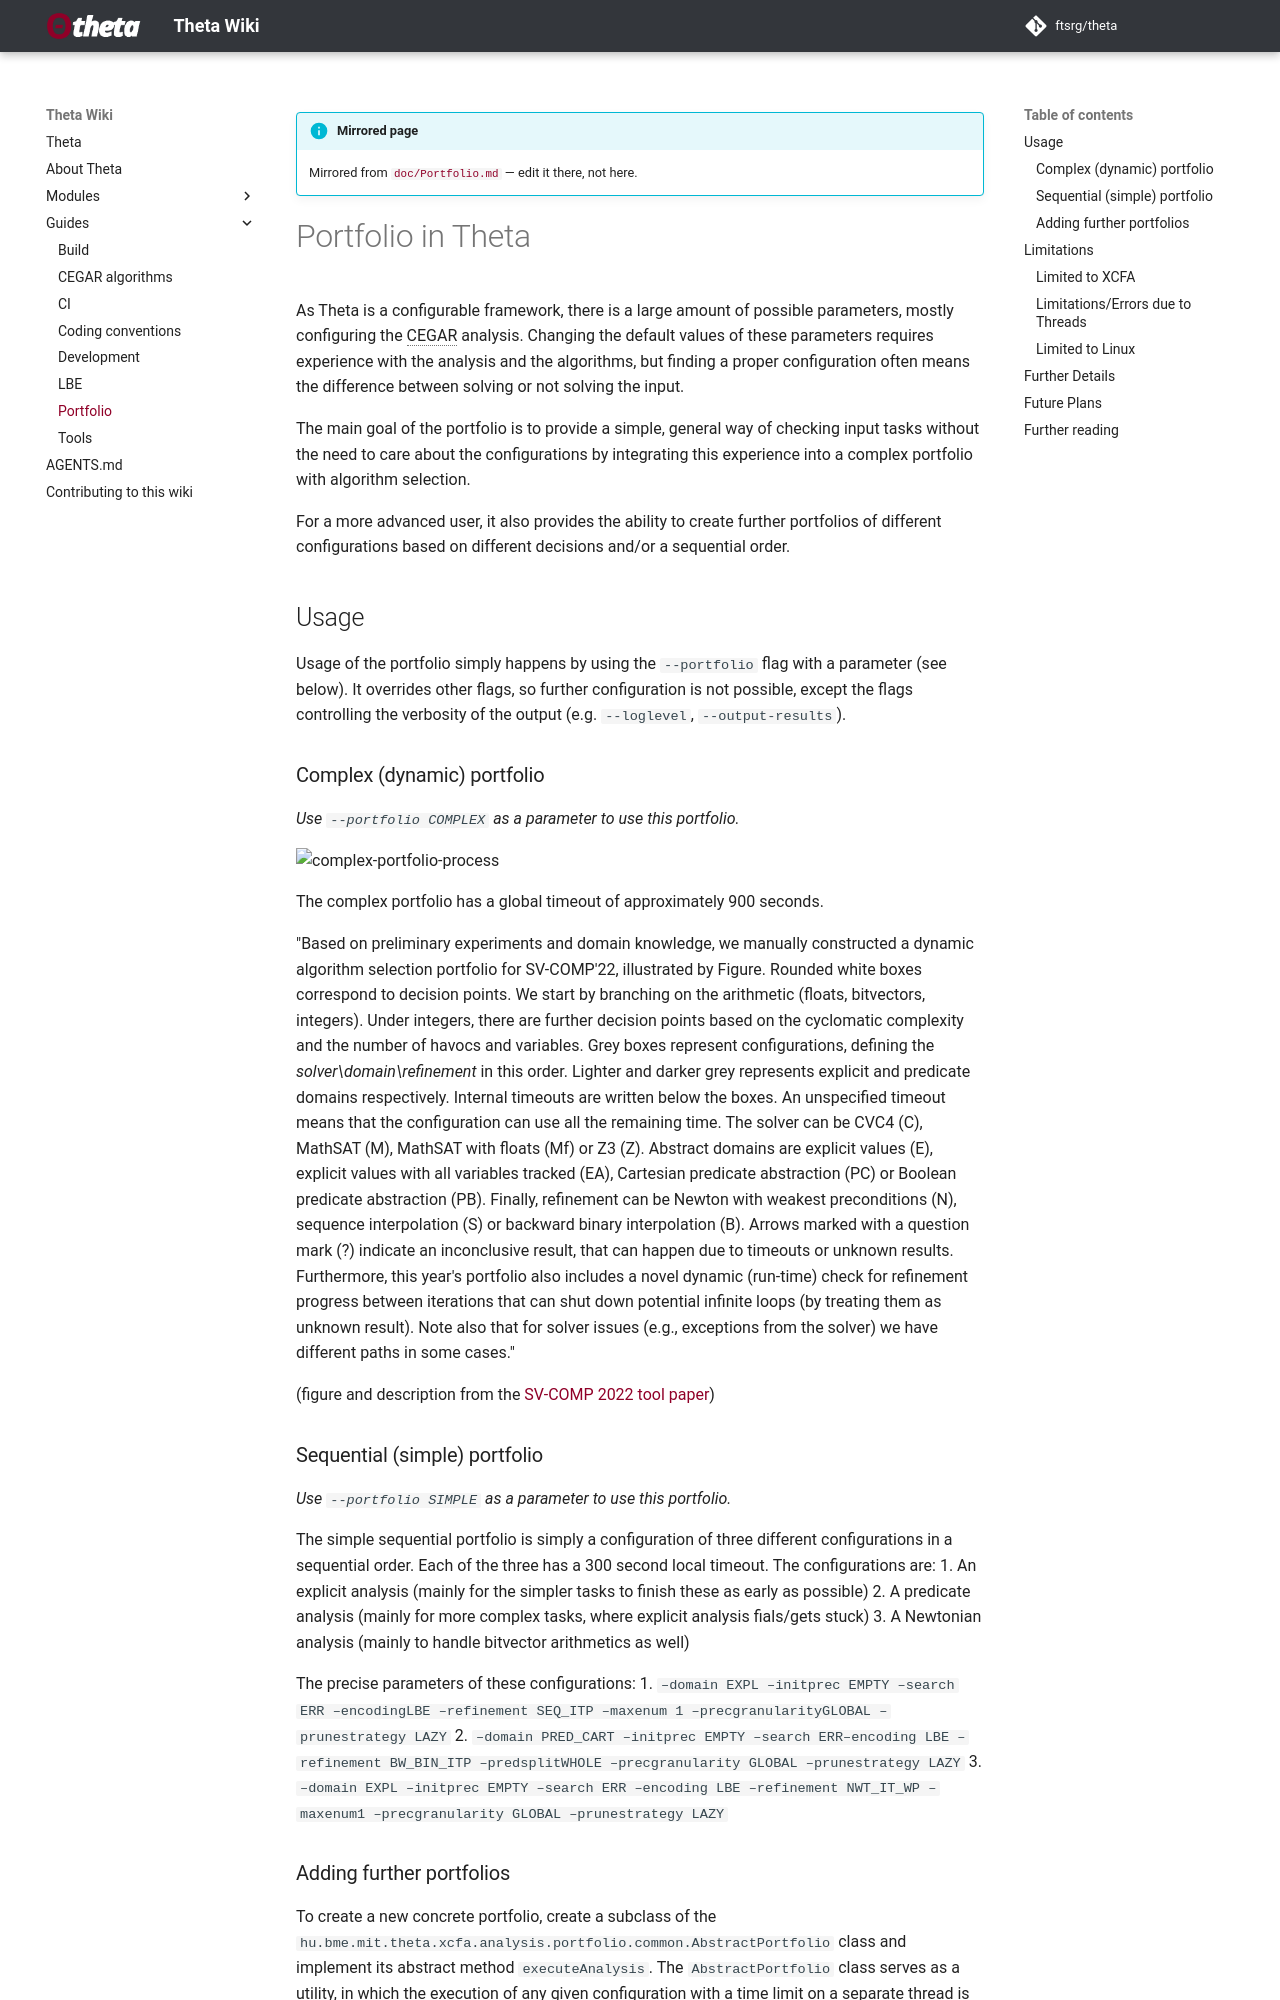

repository: ftsrg/theta · page: wiki/Guides/Portfolio/index.html · generator: mkdocs

# Portfolio in Theta
As Theta is a configurable framework, there is a large amount of possible parameters, mostly configuring the CEGAR analysis. Changing the default values of these parameters requires experience with the analysis and the algorithms, but finding a proper configuration often means the difference between solving or not solving the input.

The main goal of the portfolio is to provide a simple, general way of checking input tasks without the need to care about the configurations by integrating this experience into a complex portfolio with algorithm selection.

For a more advanced user, it also provides the ability to create further portfolios of different configurations based on different decisions and/or a sequential order.

## Usage
Usage of the portfolio simply happens by using the `--portfolio` flag with a parameter (see below). It overrides other flags, so further configuration is not possible, except the flags controlling the verbosity of the output (e.g. `--loglevel`, `--output-results`).

### Complex (dynamic) portfolio
*Use `--portfolio COMPLEX` as a parameter to use this portfolio.*

![complex-portfolio-process](portfolio-images/complex-portfolio.png)

The complex portfolio has a global timeout of approximately 900 seconds.

"Based on preliminary experiments and domain knowledge, we manually constructed a dynamic algorithm selection portfolio for SV-COMP'22, illustrated by Figure.
Rounded white boxes correspond to decision points.
We start by branching on the arithmetic (floats, bitvectors, integers).
Under integers, there are further decision points based on the cyclomatic complexity and the number of havocs and variables.
Grey boxes represent configurations, defining the *solver\domain\refinement* in this order.
Lighter and darker grey represents explicit and predicate domains respectively.
Internal timeouts are written below the boxes.
An unspecified timeout means that the configuration can use all the remaining time.
The solver can be CVC4 (C), MathSAT (M), MathSAT with floats (Mf) or Z3 (Z).
Abstract domains are explicit values (E), explicit values with all variables tracked (EA), Cartesian predicate abstraction (PC) or Boolean predicate abstraction (PB).
Finally, refinement can be Newton with weakest preconditions (N), sequence interpolation (S) or backward binary interpolation (B).
Arrows marked with a question mark (?) indicate an inconclusive result, that can happen due to timeouts or unknown results.
Furthermore, this year's portfolio also includes a novel dynamic (run-time) check for refinement progress between iterations that can shut down potential infinite loops (by treating them as unknown result).
Note also that for solver issues (e.g., exceptions from the solver) we have different paths in some cases."

(figure and description from the [SV-COMP 2022 tool paper](http://ftsrg.mit.bme.hu/paper-tacas2022-theta/paper.pdf))

### Sequential (simple) portfolio
*Use `--portfolio SIMPLE` as a parameter to use this portfolio.*

The simple sequential portfolio is simply a configuration of three different configurations in a sequential order. Each of the three has a 300 second local timeout.
The configurations are:
1. An explicit analysis (mainly for the simpler tasks to finish these as early as possible)
2. A predicate analysis (mainly for more complex tasks, where explicit analysis fials/gets stuck)
3. A Newtonian analysis (mainly to handle bitvector arithmetics as well)

The precise parameters of these configurations:
1. `–domain EXPL –initprec EMPTY –search ERR –encodingLBE –refinement SEQ_ITP –maxenum 1 –precgranularityGLOBAL –prunestrategy LAZY`
2. `–domain PRED_CART –initprec EMPTY –search ERR–encoding  LBE  –refinement  BW_BIN_ITP  –predsplitWHOLE –precgranularity GLOBAL –prunestrategy LAZY`
3. `–domain  EXPL  –initprec  EMPTY  –search  ERR  –encoding  LBE  –refinement  NWT_IT_WP  –maxenum1 –precgranularity GLOBAL –prunestrategy LAZY`
